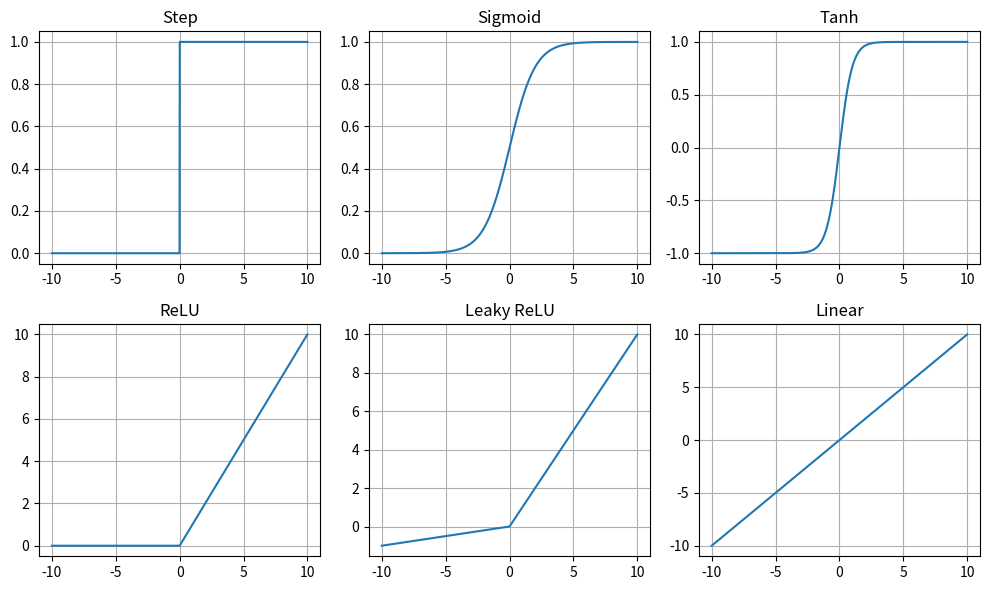

The script that saved this image:
import numpy as np 
import matplotlib.pyplot as plt

x = np.linspace(-10, 10, 1000)
step = lambda x: np.where(x >= 0, 1, 0)
sigmoid = lambda x: 1 / (1 + np.exp(-x))
tanh = np.tanh
relu = lambda x: np.maximum(0, x)
leaky_relu = lambda x: np.where(x > 0, x, 0.1 * x)
linear = lambda x: x

funcs = [step, sigmoid, tanh, relu, leaky_relu, linear]
titles = ['Step', 'Sigmoid', 'Tanh', 'ReLU', 'Leaky ReLU', 'Linear']

plt.figure(figsize=(10, 6))
for i, (f, title) in enumerate(zip(funcs, titles), 1):
    plt.subplot(2, 3, i)
    plt.plot(x, f(x))
    plt.title(title)
    plt.grid()
plt.tight_layout(); 
plt.show()
